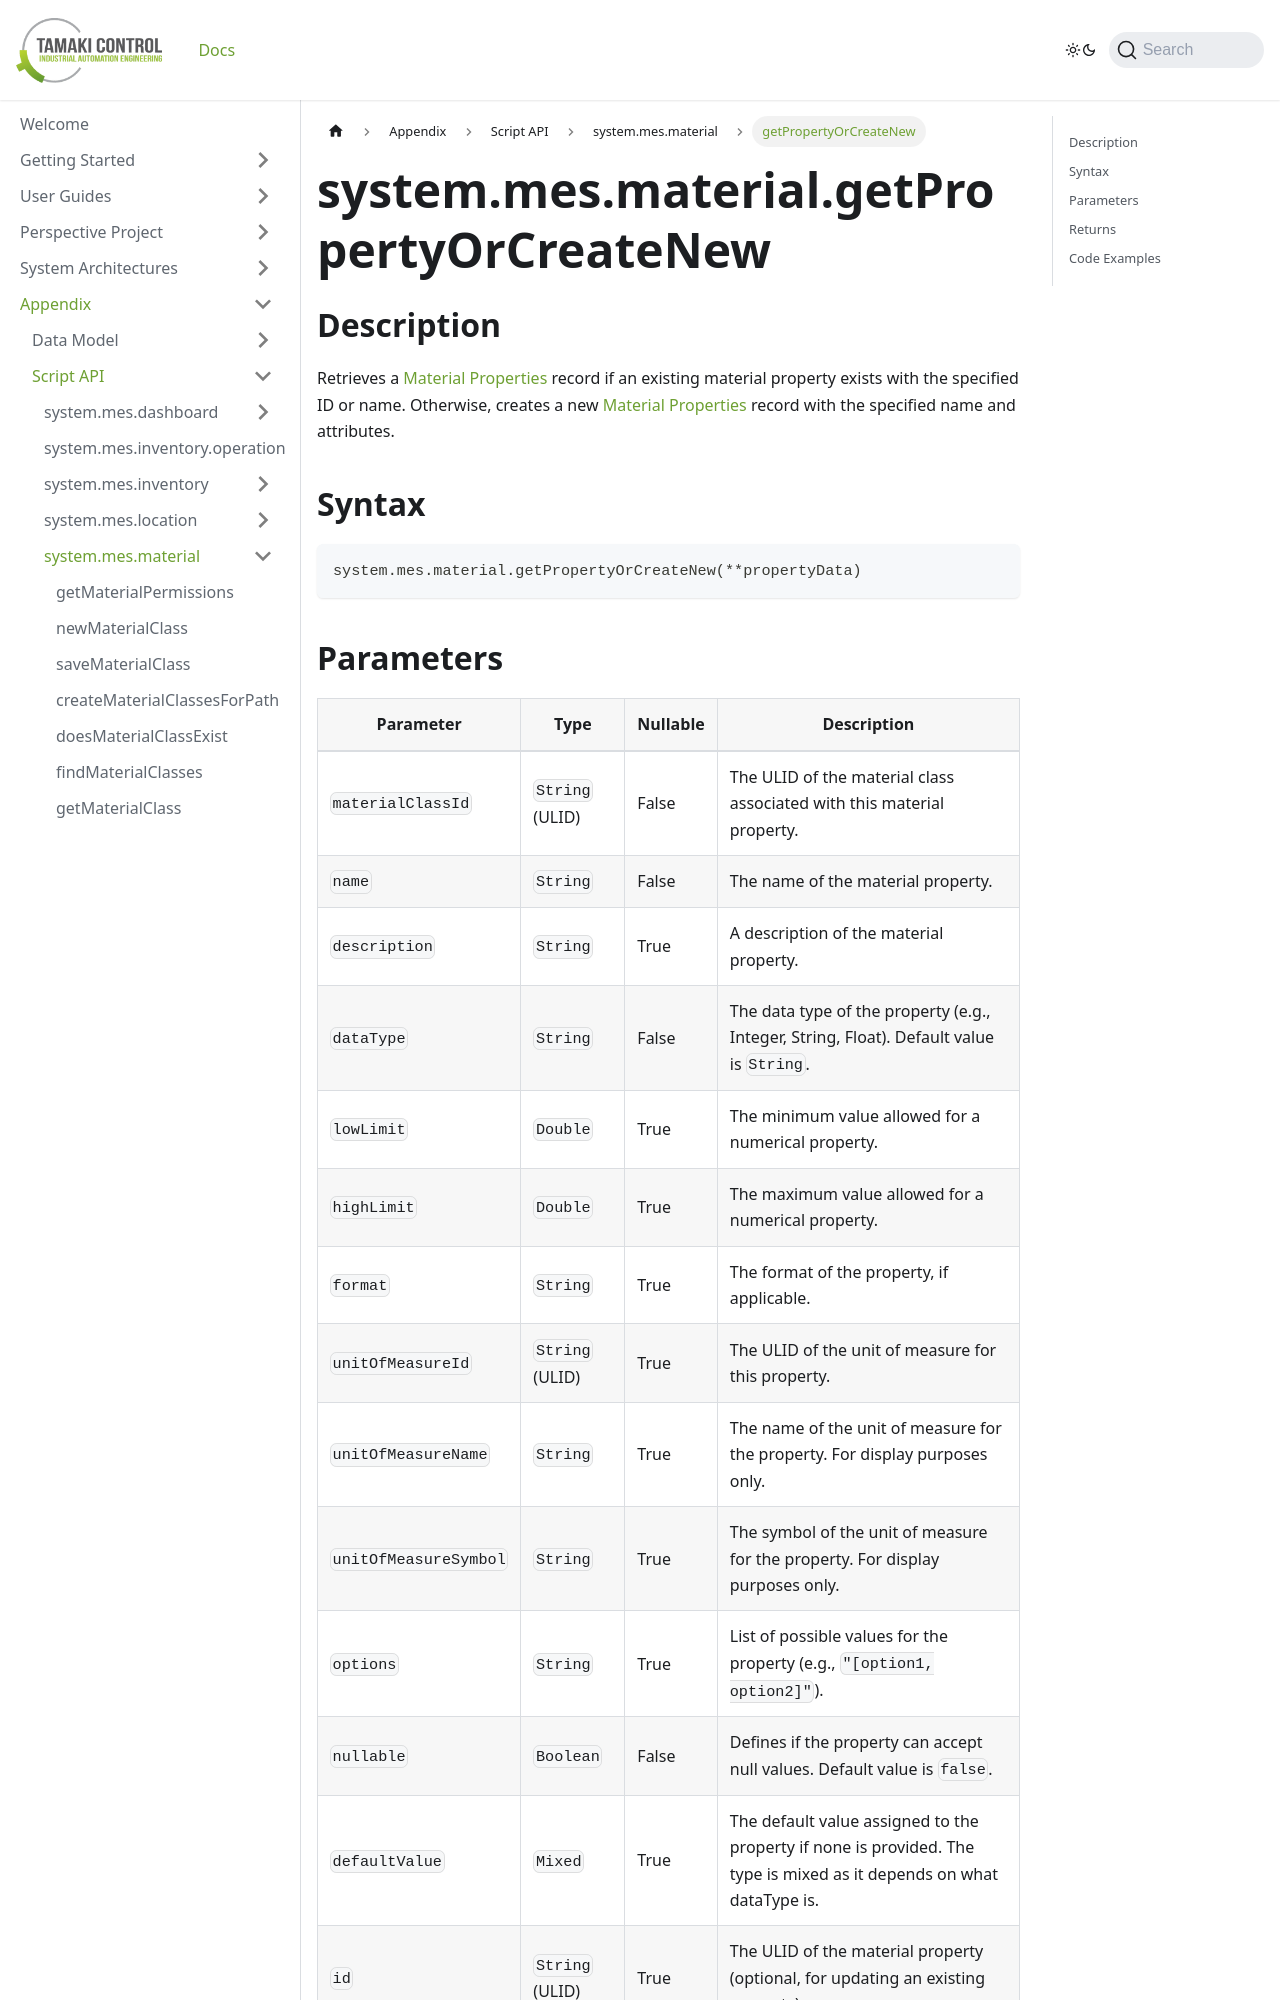

repository: TamakiControl/tamaki-mes-docs · page: docs/appendix/script-api/material-script-api/get-property-or-create-new/index.html · generator: docusaurus

---
sidebar_position: 30
title: "getPropertyOrCreateNew"
description: "Retrieves or creates a material property by its ID or name depending on if it exists."
---

# system.mes.material.getPropertyOrCreateNew

## Description

Retrieves a [Material Properties](../../data-model/material-model/material-property) record if an existing material property exists with the specified ID or name.
Otherwise, creates a new [Material Properties](../../data-model/material-model/material-property) record with the specified name and attributes.

## Syntax

```python
system.mes.material.getPropertyOrCreateNew(**propertyData)
```
